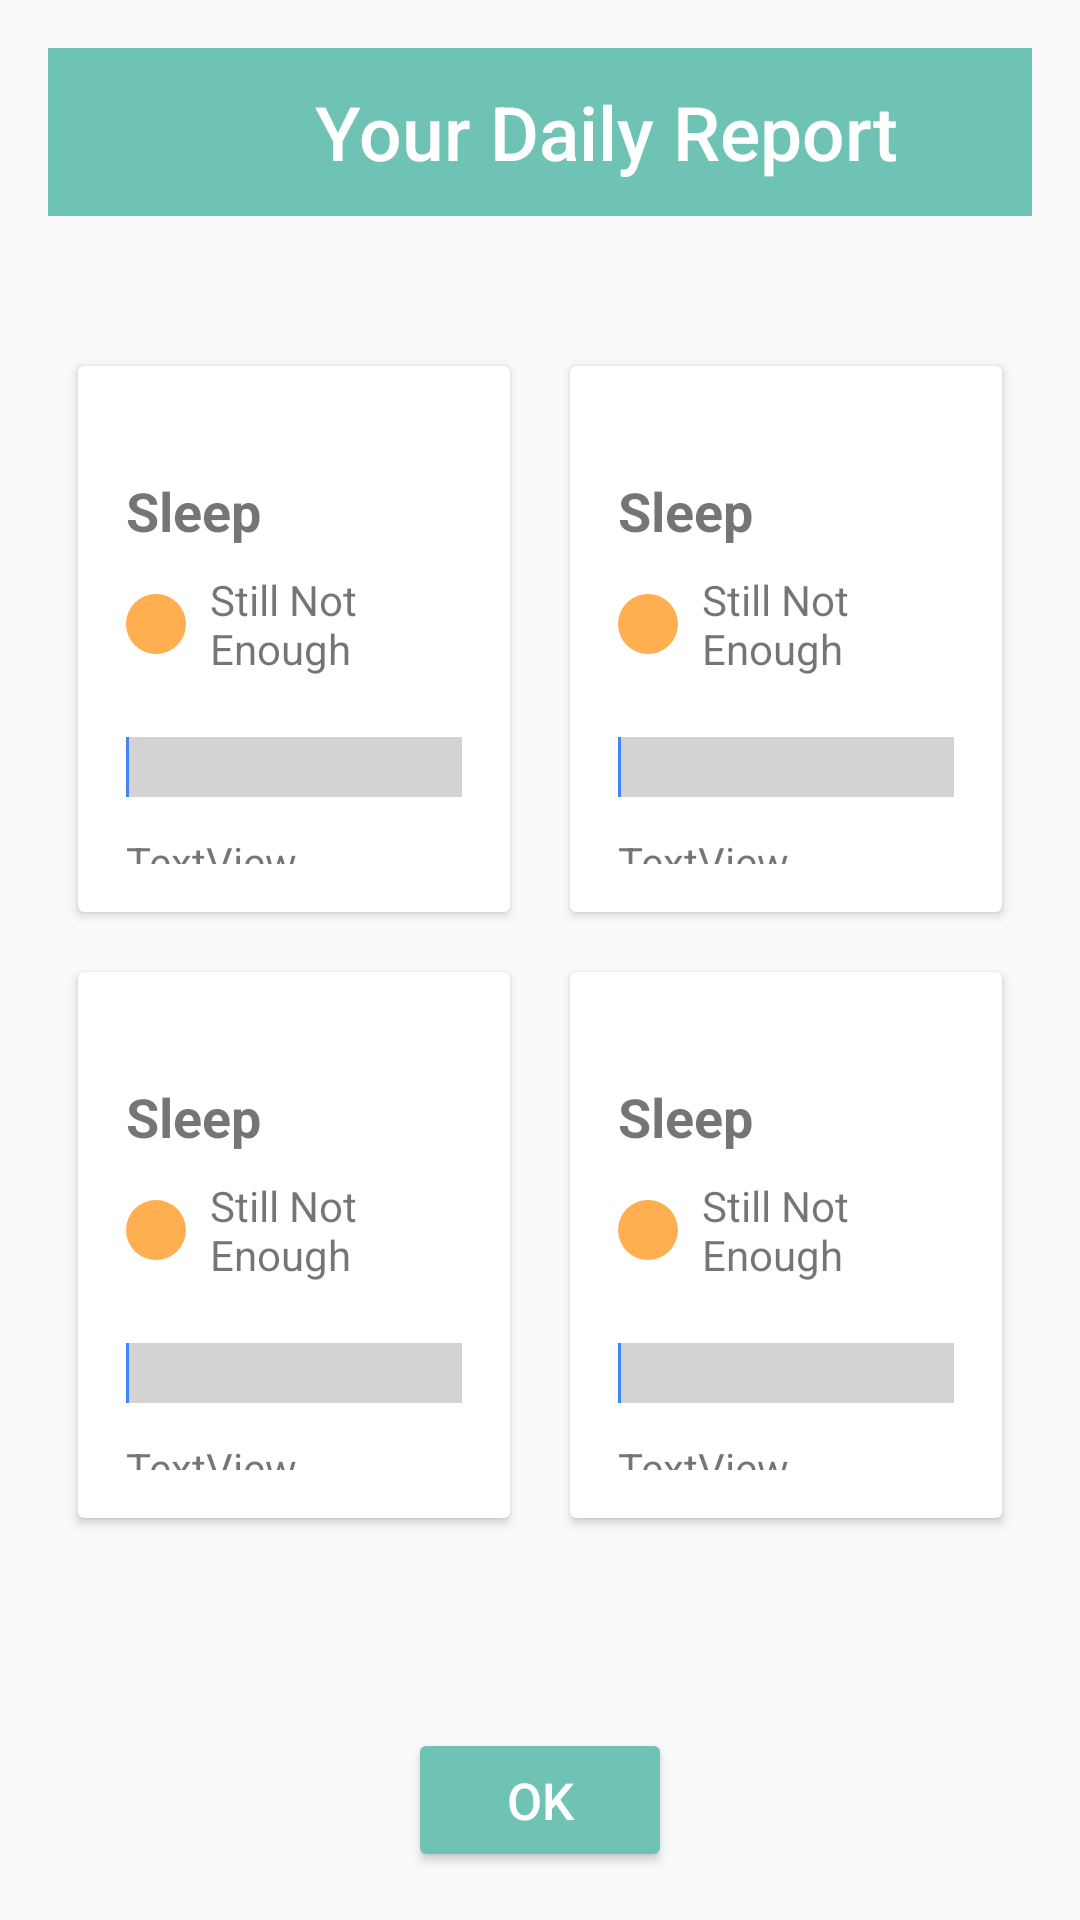

Produce the Android XML layout that renders to this screen, including the resource entries it uses.
<!-- AndroidManifest.xml: application theme Theme.AppCompat.Light.NoActionBar -->
<!-- res/layout/activity_report.xml -->
<?xml version="1.0" encoding="utf-8"?>
<androidx.constraintlayout.widget.ConstraintLayout
    xmlns:android="http://schemas.android.com/apk/res/android"
    xmlns:app="http://schemas.android.com/apk/res-auto"
    android:layout_width="match_parent"
    android:layout_height="match_parent"
    android:padding="16dp">

    <LinearLayout
        android:id="@+id/ll_opt_topbar"
        android:layout_width="match_parent"
        android:layout_height="56dp"
        android:orientation="horizontal"
        android:background="@color/colorPrimary"
        android:gravity="center_vertical"
        app:layout_constraintTop_toTopOf="parent"
        app:layout_constraintStart_toStartOf="parent"
        app:layout_constraintEnd_toEndOf="parent">

        <ImageView
            android:layout_width="32dp"
            android:layout_height="32dp"
            android:layout_marginStart="12dp"
            android:src="@drawable/icon"
            android:contentDescription="@string/app_icon_description"/>

        <TextView
            android:layout_width="match_parent"
            android:layout_height="wrap_content"
            android:text="Your Daily Report"
            android:textSize="25sp"
            android:layout_gravity="center"
            android:gravity="center"
            android:textColor="@android:color/white"
            android:fontFamily="sans-serif-medium"/>
    </LinearLayout>

    <androidx.constraintlayout.widget.ConstraintLayout
        android:id="@+id/cardContainer"
        android:layout_width="0dp"
        android:layout_height="0dp"
        android:layout_marginTop="20dp"
        android:layout_marginBottom="20dp"
        app:layout_constraintBottom_toTopOf="@id/btnOkReport"
        app:layout_constraintTop_toBottomOf="@id/ll_opt_topbar"
        app:layout_constraintStart_toStartOf="parent"
        app:layout_constraintEnd_toEndOf="parent"
        android:paddingTop="20dp"
        android:paddingBottom="40dp">

        <include
            android:id="@+id/cardSleep"
            layout="@layout/item_card"
            android:layout_width="0dp"
            android:layout_height="0dp"
            android:layout_margin="10dp"
            app:layout_constraintStart_toStartOf="parent"
            app:layout_constraintTop_toTopOf="parent"
            app:layout_constraintBottom_toTopOf="@id/cardStudy"
            app:layout_constraintEnd_toStartOf="@id/cardClass"/>

        <include
            android:id="@+id/cardClass"
            layout="@layout/item_card"
            android:layout_width="0dp"
            android:layout_height="0dp"
            android:layout_margin="10dp"
            app:layout_constraintStart_toEndOf="@id/cardSleep"
            app:layout_constraintTop_toTopOf="parent"
            app:layout_constraintBottom_toTopOf="@id/cardWorkout"
            app:layout_constraintEnd_toEndOf="parent"/>

        <include
            android:id="@+id/cardStudy"
            layout="@layout/item_card"
            android:layout_width="0dp"
            android:layout_height="0dp"
            android:layout_margin="10dp"
            app:layout_constraintStart_toStartOf="parent"
            app:layout_constraintTop_toBottomOf="@id/cardSleep"
            app:layout_constraintBottom_toBottomOf="parent"
            app:layout_constraintEnd_toStartOf="@id/cardWorkout"/>

        <include
            android:id="@+id/cardWorkout"
            layout="@layout/item_card"
            android:layout_width="0dp"
            android:layout_height="0dp"
            android:layout_margin="10dp"
            app:layout_constraintStart_toEndOf="@id/cardStudy"
            app:layout_constraintTop_toBottomOf="@id/cardClass"
            app:layout_constraintBottom_toBottomOf="parent"
            app:layout_constraintEnd_toEndOf="parent"/>

    </androidx.constraintlayout.widget.ConstraintLayout>


    <Button
        android:id="@+id/btnOkReport"
        android:layout_width="wrap_content"
        android:layout_height="wrap_content"
        android:text="OK"
        android:backgroundTint="@color/colorPrimary"
        android:textColor="@android:color/white"
        android:textSize="17dp"
        android:fontFamily="sans-serif-medium"
        app:layout_constraintBottom_toBottomOf="parent"
        app:layout_constraintStart_toStartOf="parent"
        app:layout_constraintEnd_toEndOf="parent"
        android:layout_marginTop="8dp"/>
</androidx.constraintlayout.widget.ConstraintLayout>
<!-- res/layout/item_card.xml (included above) -->
<?xml version="1.0" encoding="utf-8"?>
<androidx.cardview.widget.CardView
    xmlns:android="http://schemas.android.com/apk/res/android"
    android:layout_width="match_parent"
    android:layout_height="match_parent"
    android:layout_margin="8dp"
    android:elevation="4dp"
    android:padding="16dp">

    <LinearLayout
        android:orientation="vertical"
        android:layout_width="match_parent"
        android:layout_height="wrap_content"
        android:padding = "16dp">

        
        <TextView
            android:id="@+id/titleText"
            android:text="Sleep"
            android:textSize="18sp"
            android:textStyle="bold"
            android:layout_marginBottom="8dp"
            android:layout_width="wrap_content"
            android:layout_height="wrap_content"
            android:layout_marginTop="20dp"/>

        
        <LinearLayout
            android:orientation="horizontal"
            android:layout_width="wrap_content"
            android:layout_height="wrap_content"
            android:layout_marginBottom="8dp"
            android:gravity="center_vertical">

            <View
                android:id="@+id/colorDot"
                android:layout_width="20dp"
                android:layout_height="20dp"
                android:layout_marginEnd="8dp"
                android:background="@drawable/circle_yellow"/>

            <TextView
                android:id="@+id/qualityText"
                android:layout_height="wrap_content"
                android:layout_width="wrap_content"
                android:text="Still Not Enough"
                android:textSize="14sp"/>
        </LinearLayout>

        
        <FrameLayout
            android:id="@+id/graphContainer"
            android:layout_width="match_parent"
            android:layout_height="20dp"
            android:layout_marginVertical="12dp"
            android:background="#D3D3D3">

            <View
                android:id="@+id/progressBar"
                android:layout_width="1dp"
                android:layout_height="match_parent"
                android:background="#4285F4"/>
        </FrameLayout>

        <TextView
            android:id="@+id/tv_explain"
            android:layout_width="wrap_content"
            android:layout_height="wrap_content"
            android:text="TextView" />

    </LinearLayout>

</androidx.cardview.widget.CardView>
<!-- resources referenced by this layout -->
<resources>
  <color name="colorPrimary">#6FC3B5</color>
  <!-- drawable circle_yellow (drawable) -->
  <?xml version="1.0" encoding="utf-8"?>
  <shape xmlns:android="http://schemas.android.com/apk/res/android"
      android:shape="oval">
      <solid android:color="#FFAF50" />
  </shape>
  <string name="app_icon_description">App Icon</string>
</resources>
